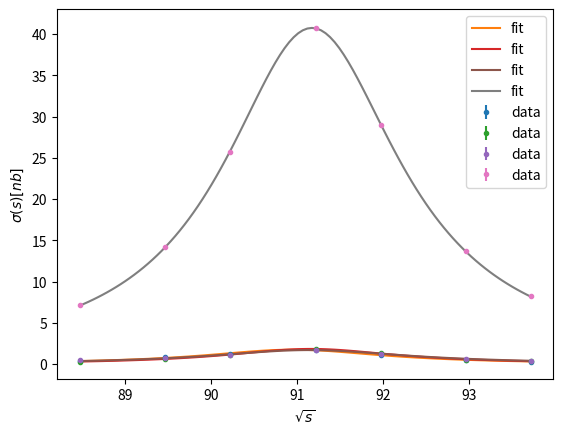

Recreate this plot in Python.
#!usr/bin/env python3
# -*- coding: utf-8 -*-
"""
[redacted]
"""

#modules
import numpy as np
import matplotlib.pyplot as plt 
from scipy.optimize import curve_fit

#efficiency matrix calculations
#--------------------

#DATA! data from the experiment between asteriks

#*****
#total ee, mm, tt, qq events
tot = np.array([56720, 89887, 79214, 98563])

#ee, mm, tt, qq cuts on monte carlo events
ee = np.array([18835*1.5829, 0, 26, 0]) #ee cut applied to ee, mm, tt, qq MC
mm = np.array([0, 76209, 35, 0]) #mm cut applied to ee, mm, tt, qq MC
tt = np.array([378, 8599, 71131, 173]) #tt cut applied to ee, mm, tt, qq MC
qq = np.array([0, 0, 135, 92164]) #qq cut applied to ee, mm, tt, qq MC
#*****

#efficiency matrix
eff = np.zeros([4,4])

eff[0] = ee/tot
eff[1] = mm/tot
eff[2] = tt/tot
eff[3] = qq/tot

#efficiency inverse
effinv = np.linalg.inv(eff)

#error in efficiency matrix
deltaeff = np.zeros([4,4])

deltaeff[0] = np.sqrt(eff[0, :]*(1-eff[0, :])/tot[0])
deltaeff[1] = np.sqrt(eff[1, :]*(1-eff[1, :])/tot[1])
deltaeff[2] = np.sqrt(eff[2, :]*(1-eff[2, :])/tot[2])
deltaeff[3] = np.sqrt(eff[3, :]*(1-eff[3, :])/tot[3])

effinvsq = np.square(effinv)
deltaeffsq = np.square(deltaeff)

#error in efficiency inverse matrix
deltaeffinv = np.sqrt(np.matmul(effinvsq, (np.matmul(deltaeffsq, effinvsq))))

#efficiency matrix
print("*****")
print("Efficiency matrix:")
print(np.round(eff, 2))

#delta efficiency
print("+-")
print(np.round(deltaeff, 3))
print("*****")

#inverse efficiency matrix
print("Inverse efficiency matrix:")
print(np.round(effinv, 4))

#delta inverse efficiency
print("+-")
print(np.round(deltaeffinv, 5))
print("*****")
#--------------------

#cross section calculations
#--------------------

#root-s values labels
#0: 88.47 GeV
#1: 89.46 GeV
#2: 90.22 GeV
#3: 91.22 GeV
#4: 91.97 GeV
#5: 92.96 GeV
#6: 93.71 GeV

#particle counts measured
partcount = np.zeros([7, 4])

#integrated luminosity values for data6.root
intlum = np.array([675.9, 800.8, 873.7, 7893.5, 825.3, 624.6, 942.2])
deltaintlum = np.array([5.7, 6.6, 7.1, 54.3, 6.9, 5.5, 7.7])

#radiative corrections - values taken from the manual
leptoncorrection = np.array([0.09, 0.20, 0.36, 0.52, 0.22, -0.01, -0.08])
hadroncorrection = np.array([2.0, 4.3, 7.7, 10.8, 4.7, -0.2, -1.6])

#DATA! data from the experiment between asteriks

#*****
partcount[0] = [106, 120, 251, 3281] #ee, mm,tt, qq counts for sqrt label 0
partcount[1] = [261, 304, 425, 7413] #ee, mm,tt, qq counts for sqrt label 1
partcount[2] = [415, 591, 693,14709] #ee, mm,tt, qq counts for sqrt label 2
partcount[3] = [4839, 8681, 10178, 221068] #ee, mm,tt, qq counts for sqrt label 3
partcount[4] = [393, 767, 863, 18727] #ee, mm,tt, qq counts for sqrt label 4
partcount[5] = [150, 296, 427, 8100] #ee, mm,tt, qq counts for sqrt label 5
partcount[6] = [178, 339, 459, 8635] #ee, mm,tt, qq counts for sqrt label 6
#*****

#actual particle counts
partcountact = np.zeros([7, 4])
for i in range(7):
    partcountact[i] = np.matmul(effinv, partcount[i])
print("Actual particle counts:")
print(partcountact)

#delta actual particle counts
deltapartcountact = np.zeros([7, 4])

deltaeffinvsq = np.square(deltaeffinv)

for i in range(7):
    deltapartcountact[i] = np.matmul(deltaeffinvsq, np.square(partcount[i])) + \
        np.matmul(effinvsq, partcount[i])
deltapartcountact = np.sqrt(deltapartcountact)

print("+-")
print(deltapartcountact)
print("*****")

#cross sections
sigma = np.zeros([7, 4])
for i in range(7):
    sigma[i] = partcountact[i]/intlum[i]
for i in range(7):
    sigma[i, :3] = sigma[i, :3] + leptoncorrection[i]
    sigma[i, 3] = sigma[i, 3] + hadroncorrection[i]
print("Cross sections:")
print(sigma)

#delta cross sections
deltasigma = np.zeros([7, 4])

for i in range(7):
    deltasigma[i] = np.square(deltapartcountact[i])/np.square(intlum[i]) + \
        np.square(partcountact[i])*np.square(deltaintlum[i])/np.power(intlum[i], 4)
deltasigma = np.sqrt(deltasigma)

print("+-")
print(deltasigma)
print("*****")
#--------------------

#forward backward asymmetry calculations
#--------------------

#DATA! data from the experiment between the asteriks

#*****
nminus = np.array([69, 156, 319, 4384, 380, 123, 150]) #backward counts for mm
nplus = np.array([51, 148, 272, 4297, 387, 173, 189]) #forward counts for mm
#*****

#afb correction values - taken from the manual
afbcorrection = np.array([0.021512, 0.019262, 0.016713, 0.018293, 0.030286, 0.062196, 0.093850])

#afb and weinbergtheta
afb = (nplus - nminus)/(nplus + nminus) + afbcorrection
weinbergtheta = (1/4)*(1 - np.sqrt(afb[3]/3))

#delta afb
deltaafb = np.sqrt((nminus*np.square(2*nplus/np.square(nplus+nminus))) + \
                   (nplus*np.square(2*nminus/np.square(nplus+nminus))))
deltaweinbergtheta = (1/2)*(deltaafb[3]/afb[3])*weinbergtheta

print("AFB values:")
print(afb)
print("+-")
print(deltaafb)
print("*****")

print("Weinberg theta: ", weinbergtheta, "+-", deltaweinbergtheta)
print("*****")
#--------------------

#breit wigner curve fit
#--------------------
#a: Z mass
#b: Z decay width
#gammach: product of electron decay width and the final state decay width
def fitfunc(x, a, b, gammach):
    sigmaofs = (12 * np.pi * 3.89E5 * gammach * x) / \
        (a**2 * ((x - a**2)**2 + (x * b/a)**2))
    return sigmaofs

#s values - taken from the manual (notice the square!)
sqrts = np.array([88.47, 89.46, 90.22, 91.22, 91.97, 92.96, 93.71])
x_data = np.square(sqrts)

#slice ee sigma values
ee_data = sigma[:, 0]
ee_data_err = deltasigma[:, 0]

#slice mm sigma values
mm_data = sigma[:, 1]
mm_data_err = deltasigma[:, 1]

#sllice tt sigma values
tt_data = sigma[:, 2]
tt_data_err = deltasigma[:, 2]

#slice qq sigma values
qq_data = sigma[:, 3]
qq_data_err = deltasigma[:, 3]


#fit for leptons
#fit guess taken as 91, 2.5 and 6.5 - Z mass and decay width and channel decay width
popt_ee, pcov_ee = curve_fit(fitfunc, x_data, ee_data, p0 = [91, 2.5, 6.5])
popt_mm, pcov_mm = curve_fit(fitfunc, x_data, mm_data, p0 = [91, 2.5, 6.5])
popt_tt, pcov_tt = curve_fit(fitfunc, x_data, tt_data, p0 = [91, 2.5, 6.5])

#fit for hadrons
#fit guess taken as 91, 2.5 and 150 - Z mass and decay width and channel decay width
popt_qq, pcov_qq = curve_fit(fitfunc, x_data, qq_data, p0 = [91, 2.5, 150])

#x axis values for plots
sqrts_model = np.linspace(min(sqrts), max(sqrts), 100)
x_model = np.square(sqrts_model)

#ee fit
ee_model = fitfunc(x_model, popt_ee[0], popt_ee[1], popt_ee[2])
plt.errorbar(sqrts, ee_data, yerr = ee_data_err, fmt = ".", label = 'data')
plt.plot(sqrts_model, ee_model, label = 'fit')
plt.xlabel('$\sqrt{s}$')
plt.ylabel('$\sigma(s) [nb]$')
plt.legend(loc = 'upper right')
plt.grid()
#plt.savefig("e213-ee-fit.png", dpi = 1200) #to save the plot
plt.show()

#mm fit
mm_model = fitfunc(x_model, popt_mm[0], popt_mm[1], popt_mm[2])
plt.errorbar(sqrts, mm_data, yerr = mm_data_err, fmt = ".", label = 'data')
plt.plot(sqrts_model, mm_model, label = 'fit')
plt.xlabel('$\sqrt{s}$')
plt.ylabel('$\sigma(s) [nb]$')
plt.legend(loc = 'upper right')
plt.grid()
#plt.savefig("e213-mm-fit.png", dpi = 1200) #to save the plot
plt.show()

#tt fit
tt_model = fitfunc(x_model, popt_tt[0], popt_tt[1], popt_tt[2])
plt.errorbar(sqrts, tt_data, yerr = tt_data_err, fmt = ".", label = 'data')
plt.plot(sqrts_model, tt_model, label ='fit')
plt.xlabel('$\sqrt{s}$')
plt.ylabel('$\sigma(s) [nb]$')
plt.legend(loc = 'upper right')
plt.grid()
#plt.savefig("e213-tt-fit.png", dpi = 1200) #to save the plot
plt.show()

#qq fit
qq_model = fitfunc(x_model, popt_qq[0], popt_qq[1], popt_qq[2])
plt.errorbar(sqrts, qq_data, yerr = qq_data_err, fmt = ".", label = 'data')
plt.plot(sqrts_model, qq_model, label = 'fit')
plt.xlabel('$\sqrt{s}$')
plt.ylabel('$\sigma(s) [nb]$')
plt.legend(loc = 'upper right')
plt.grid()
#plt.savefig("ee213-qq-fit.png", dpi = 1200) #to save the plot
plt.show()

#print a, b and gammach for all branches
print("Fit parameters:")
print("ee: ", popt_ee)
print("mm: ", popt_mm)
print("tt: ", popt_tt)
print("qq: ", popt_qq)
print("*****")

ee_err = np.sqrt(np.diag(pcov_ee))
mm_err = np.sqrt(np.diag(pcov_mm))
tt_err = np.sqrt(np.diag(pcov_tt))
qq_err = np.sqrt(np.diag(pcov_qq))
print("Standard deviation values:")
print("ee: ", ee_err)
print("mm: ", mm_err)
print("tt: ", tt_err)
print("qq: ", qq_err)
print("*****")

#reduced chi2 calculations
def redchi2(f, x, y, y_err, *args):
    sum = 0
    for i in range(len(x)):
        sum += np.square((f(x[i], *args) - y[i])/(y_err[i]))
    dof = len(y) - len(args)
    rc2 = np.sqrt(sum)/dof
    return rc2

print("Reduced chi squared values:")
print("ee fit: ", redchi2(fitfunc, x_data, ee_data, ee_data_err, popt_ee[0], popt_ee[1], popt_ee[2]))
print("mm fit: ", redchi2(fitfunc, x_data, mm_data, mm_data_err, popt_mm[0], popt_mm[1], popt_mm[2]))
print("tt fit: ", redchi2(fitfunc, x_data, tt_data, tt_data_err, popt_tt[0], popt_tt[1], popt_tt[2]))
print("qq fit: ", redchi2(fitfunc, x_data, qq_data, qq_data_err, popt_qq[0], popt_qq[1], popt_qq[2]))
print("*****")
#--------------------

#other physical quantities
#--------------------

#mean values fit parameters - physical quantities
mz = np.mean(np.array([popt_ee[0], popt_mm[0], popt_tt[0], popt_qq[0]]))
gz = np.mean(np.array([popt_ee[1], popt_mm[1], popt_tt[1], popt_qq[1]]))
deltamz = (1/4)*np.sqrt(ee_err[0]**2 + mm_err[0]**2 + tt_err[0]**2 + qq_err[0]**2)
deltagz = (1/4)*np.sqrt(ee_err[1]**2 + mm_err[1]**2 + tt_err[1]**2 + qq_err[1]**2)

print("Mass of Z: ", mz, "+-", deltamz, "GeV")
print("Decay width of Z: ", gz, "+-", deltagz, "GeV")
print("*****")

#partial decay width - from third fit parameter
gee = np.sqrt(popt_ee[2])
gmm = popt_mm[2]/gee
gtt = popt_tt[2]/gee
gqq = popt_qq[2]/gee

deltagee = gee*np.sqrt(1/2)*ee_err[2]/popt_ee[2]
deltagmm = gmm*np.sqrt((mm_err[2]/popt_mm[2])**2 + (deltagee/gee)**2)
deltagtt = gtt*np.sqrt((tt_err[2]/popt_tt[2])**2 + (deltagee/gee)**2)
deltagqq = gqq*np.sqrt((qq_err[2]/popt_qq[2])**2 + (deltagee/gee)**2)

print("ee decay width: ", gee*10**3, "+-", deltagee*10**3, "MeV")
print("mm decay width: ", gmm*10**3, "+-", deltagmm*10**3, "MeV")
print("tt decay width: ", gtt*10**3, "+-", deltagtt*10**3, "MeV")
print("qq decay width: ", gqq*10**3, "+-", deltagqq*10**3, "MeV")
print("*****")

gammaneu = 0.1676
neugen = (gz - gee - gmm - gtt - gqq)/gammaneu
deltaneugen = neugen*np.sqrt((deltagz**2 + deltagee**2 + deltagmm**2 + deltagtt**2 + deltagqq**2)/ \
                             (gz - gee - gmm - gtt - gqq)**2)

print("Number of neutrinos: ", neugen, "+-", deltaneugen)
print("*****")